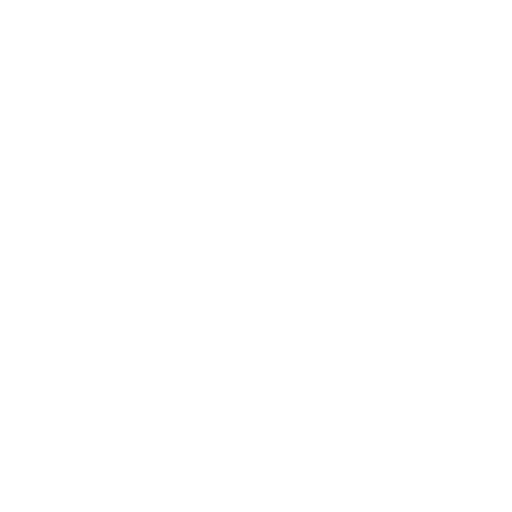
t = 0.00 s
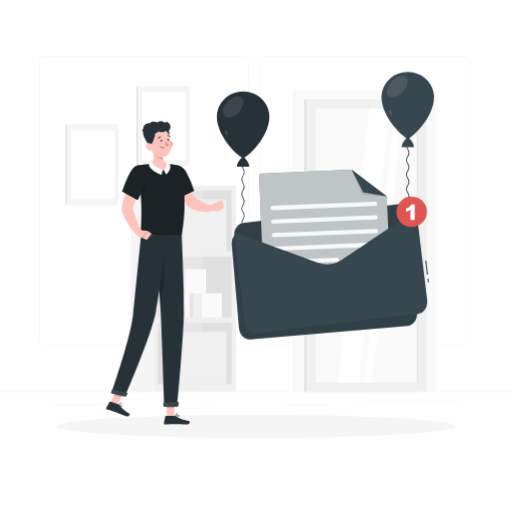
t = 1.00 s
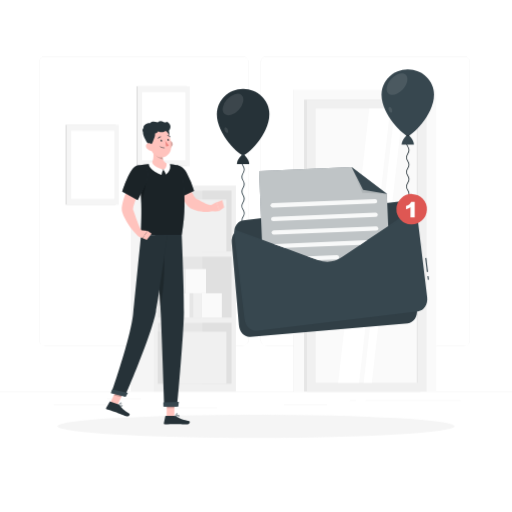
t = 1.19 s
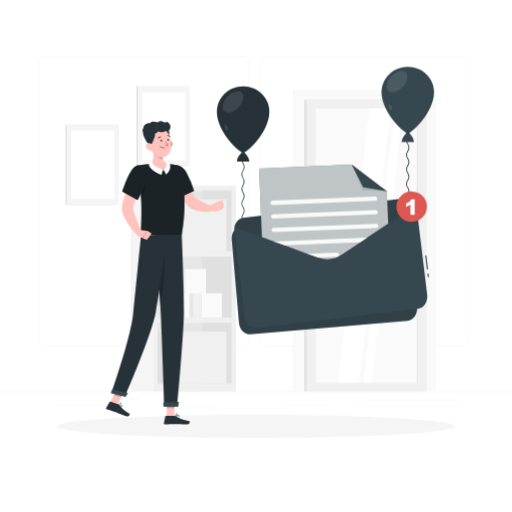
t = 1.38 s
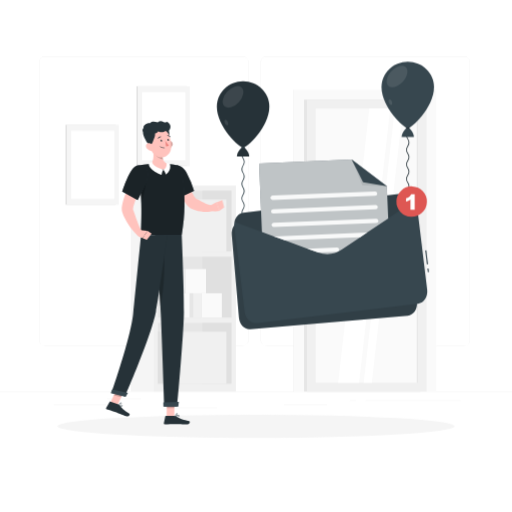
t = 1.75 s
t = 2.13 s: frame unchanged from t = 1.38 s, image omitted

The animated SVG that drew these frames (rendered in a browser with its animation timeline set to each time). Animation: 5 CSS @keyframes rules; one cycle of 2.50 s, repeats indefinitely.

<svg class="animated" id="freepik_stories-new-message" xmlns="http://www.w3.org/2000/svg" viewBox="0 0 500 500" version="1.1" xmlns:xlink="http://www.w3.org/1999/xlink" xmlns:svgjs="http://svgjs.com/svgjs"><style>svg#freepik_stories-new-message:not(.animated) .animable {opacity: 0;}svg#freepik_stories-new-message.animated #freepik--background-complete--inject-14 {animation: 1s 1 forwards cubic-bezier(.36,-0.01,.5,1.38) zoomIn;animation-delay: 0s;}svg#freepik_stories-new-message.animated #freepik--Shadow--inject-14 {animation: 1s 1 forwards cubic-bezier(.36,-0.01,.5,1.38) slideUp;animation-delay: 0s;}svg#freepik_stories-new-message.animated #freepik--Character--inject-14 {animation: 1s 1 forwards cubic-bezier(.36,-0.01,.5,1.38) zoomOut;animation-delay: 0s;}svg#freepik_stories-new-message.animated #freepik--Message--inject-14 {animation: 1s 1 forwards cubic-bezier(.36,-0.01,.5,1.38) slideDown,1.5s Infinite  linear floating;animation-delay: 0s,1s;}            @keyframes zoomIn {                0% {                    opacity: 0;                    transform: scale(0.5);                }                100% {                    opacity: 1;                    transform: scale(1);                }            }                    @keyframes slideUp {                0% {                    opacity: 0;                    transform: translateY(30px);                }                100% {                    opacity: 1;                    transform: inherit;                }            }                    @keyframes zoomOut {                0% {                    opacity: 0;                    transform: scale(1.5);                }                100% {                    opacity: 1;                    transform: scale(1);                }            }                    @keyframes slideDown {                0% {                    opacity: 0;                    transform: translateY(-30px);                }                100% {                    opacity: 1;                    transform: translateY(0);                }            }                    @keyframes floating {                0% {                    opacity: 1;                    transform: translateY(0px);                }                50% {                    transform: translateY(-10px);                }                100% {                    opacity: 1;                    transform: translateY(0px);                }            }        </style><g id="freepik--background-complete--inject-14" class="animable" style="transform-origin: 250px 226.81px;"><rect y="382.4" width="500" height="0.25" style="fill: rgb(235, 235, 235); transform-origin: 250px 382.525px;" id="el3c865h0nxr" class="animable"></rect><rect x="104.54" y="389.21" width="33.12" height="0.25" style="fill: rgb(235, 235, 235); transform-origin: 121.1px 389.335px;" id="elj1v2bn0es39" class="animable"></rect><rect x="171.14" y="398.37" width="40.75" height="0.25" style="fill: rgb(235, 235, 235); transform-origin: 191.515px 398.495px;" id="elyk3dt1lfh0h" class="animable"></rect><rect x="52.46" y="395.24" width="51.08" height="0.25" style="fill: rgb(235, 235, 235); transform-origin: 78px 395.365px;" id="el6sq7z81n03q" class="animable"></rect><rect x="356.76" y="390.89" width="93.14" height="0.25" style="fill: rgb(235, 235, 235); transform-origin: 403.33px 391.015px;" id="eltgtrnn46w2m" class="animable"></rect><rect x="341.53" y="390.89" width="6.33" height="0.25" style="fill: rgb(235, 235, 235); transform-origin: 344.695px 391.015px;" id="elmnxfilsi9eb" class="animable"></rect><rect x="277.21" y="395.11" width="42.23" height="0.25" style="fill: rgb(235, 235, 235); transform-origin: 298.325px 395.235px;" id="elsjs6vwoeln" class="animable"></rect><path d="M237,337.8H43.91a5.71,5.71,0,0,1-5.7-5.71V60.66A5.71,5.71,0,0,1,43.91,55H237a5.71,5.71,0,0,1,5.71,5.71V332.09A5.71,5.71,0,0,1,237,337.8ZM43.91,55.2a5.46,5.46,0,0,0-5.45,5.46V332.09a5.46,5.46,0,0,0,5.45,5.46H237a5.47,5.47,0,0,0,5.46-5.46V60.66A5.47,5.47,0,0,0,237,55.2Z" style="fill: rgb(235, 235, 235); transform-origin: 140.46px 196.4px;" id="elidj3yk890tr" class="animable"></path><path d="M453.31,337.8H260.21a5.72,5.72,0,0,1-5.71-5.71V60.66A5.72,5.72,0,0,1,260.21,55h193.1A5.71,5.71,0,0,1,459,60.66V332.09A5.71,5.71,0,0,1,453.31,337.8ZM260.21,55.2a5.47,5.47,0,0,0-5.46,5.46V332.09a5.47,5.47,0,0,0,5.46,5.46h193.1a5.47,5.47,0,0,0,5.46-5.46V60.66a5.47,5.47,0,0,0-5.46-5.46Z" style="fill: rgb(235, 235, 235); transform-origin: 356.75px 196.4px;" id="elzxiei5n9hhn" class="animable"></path><g id="eljlp9jbo5x5q"><rect x="89.43" y="241.44" width="201.18" height="80.75" style="fill: rgb(240, 240, 240); transform-origin: 190.02px 281.815px; transform: rotate(90deg);" class="animable" id="elqsqt8749r7s"></rect></g><g id="elzpysfwycw5h"><rect x="160.41" y="179.94" width="59.22" height="71.88" style="fill: rgb(230, 230, 230); transform-origin: 190.02px 215.88px; transform: rotate(90deg);" class="animable" id="elydzoprves4d"></rect></g><g id="elf8qliykvi7a"><rect x="160.41" y="244.47" width="59.22" height="71.88" style="fill: rgb(230, 230, 230); transform-origin: 190.02px 280.41px; transform: rotate(90deg);" class="animable" id="el9pp6z7didgk"></rect></g><g id="elwvzmyv1opdq"><rect x="160.41" y="309.01" width="59.22" height="71.88" style="fill: rgb(230, 230, 230); transform-origin: 190.02px 344.95px; transform: rotate(90deg);" class="animable" id="elr90wohhnwvm"></rect></g><g id="elprk09v6vogq"><rect x="182.21" y="201.74" width="59.22" height="28.27" style="fill: rgb(224, 224, 224); transform-origin: 211.82px 215.875px; transform: rotate(90deg);" class="animable" id="el7g9cgkkfedo"></rect></g><g id="elmu78mr3asyg"><rect x="182.21" y="266.28" width="59.22" height="28.27" style="fill: rgb(224, 224, 224); transform-origin: 211.82px 280.415px; transform: rotate(90deg);" class="animable" id="elv4ck9zoo8vq"></rect></g><rect x="165.44" y="286.37" width="19.59" height="23.66" style="fill: rgb(250, 250, 250); transform-origin: 175.235px 298.2px;" id="eljfxxnes6sho" class="animable"></rect><g id="elcn3gikftsn"><rect x="157.17" y="286.37" width="8.27" height="23.66" style="fill: rgb(240, 240, 240); transform-origin: 161.305px 298.2px; transform: rotate(180deg);" class="animable" id="ell1upgzv43p"></rect></g><rect x="197.08" y="286.37" width="19.59" height="23.66" style="fill: rgb(250, 250, 250); transform-origin: 206.875px 298.2px;" id="elsc8i4mqbwp8" class="animable"></rect><g id="el750alps5l3r"><rect x="188.81" y="286.37" width="8.27" height="23.66" style="fill: rgb(240, 240, 240); transform-origin: 192.945px 298.2px; transform: rotate(180deg);" class="animable" id="eltwlf7med5r"></rect></g><rect x="181.61" y="262.71" width="19.59" height="23.66" style="fill: rgb(250, 250, 250); transform-origin: 191.405px 274.54px;" id="el3il40f7tlvm" class="animable"></rect><g id="el5js48h9wuy3"><rect x="173.34" y="262.71" width="8.27" height="23.66" style="fill: rgb(240, 240, 240); transform-origin: 177.475px 274.54px; transform: rotate(180deg);" class="animable" id="elwp8446owt4e"></rect></g><g id="elni8b2uv3js"><rect x="182.21" y="330.81" width="59.22" height="28.27" style="fill: rgb(224, 224, 224); transform-origin: 211.82px 344.945px; transform: rotate(90deg);" class="animable" id="elrdz2mivw2sn"></rect></g><g id="el8a8mw3hmu8v"><rect x="38.09" y="270.85" width="201.18" height="21.93" style="fill: rgb(245, 245, 245); transform-origin: 138.68px 281.815px; transform: rotate(90deg);" class="animable" id="el4h2dvklupg7"></rect></g><rect x="162.71" y="323.88" width="58.37" height="50.68" style="fill: rgb(240, 240, 240); transform-origin: 191.895px 349.22px;" id="elvp9lx3vp9dj" class="animable"></rect><g id="elic4z7o68jgq"><rect x="154.07" y="323.88" width="8.64" height="50.68" style="fill: rgb(224, 224, 224); transform-origin: 158.39px 349.22px; transform: rotate(180deg);" class="animable" id="elvnaldvxmnx"></rect></g><rect x="162.71" y="194.81" width="58.37" height="50.68" style="fill: rgb(240, 240, 240); transform-origin: 191.895px 220.15px;" id="elv64n7320zu" class="animable"></rect><g id="el7fpl054x1ts"><rect x="154.07" y="194.81" width="8.64" height="50.68" style="fill: rgb(224, 224, 224); transform-origin: 158.39px 220.15px; transform: rotate(180deg);" class="animable" id="elcpmkgdl9k8"></rect></g><g id="elwsx8zmher9f"><rect x="209.08" y="165.47" width="294.73" height="139.12" style="fill: rgb(250, 250, 250); transform-origin: 356.445px 235.03px; transform: rotate(90deg);" class="animable" id="elwir572ir3lg"></rect></g><g id="elpveyykb8uno"><rect x="139.26" y="234.77" width="294.73" height="0.52" style="fill: rgb(240, 240, 240); transform-origin: 286.625px 235.03px; transform: rotate(90deg);" class="animable" id="elabved7o2r4l"></rect></g><rect x="296.94" y="97.34" width="113.56" height="285.06" style="fill: rgb(230, 230, 230); transform-origin: 353.72px 239.87px;" id="elams6xw684a8" class="animable"></rect><rect x="299.78" y="97.34" width="116.8" height="285.06" style="fill: rgb(240, 240, 240); transform-origin: 358.18px 239.87px;" id="elghtib63da1" class="animable"></rect><polygon points="408.07 242.24 408.07 245.83 411.66 242.24 408.07 242.24" style="fill: rgb(224, 224, 224); transform-origin: 409.865px 244.035px;" id="elx58djr8n4v" class="animable"></polygon><g id="elksk1ea6uj4"><rect x="224.17" y="189.98" width="268.03" height="99.78" style="fill: rgb(250, 250, 250); transform-origin: 358.185px 239.87px; transform: rotate(90deg);" class="animable" id="el9r0fo21a9zu"></rect></g><path d="M389.52,240.78a2.76,2.76,0,1,0,0,5.52H407v-5.52Z" style="fill: rgb(245, 245, 245); transform-origin: 396.88px 243.54px;" id="elv9prmc7cyj" class="animable"></path><polygon points="330.18 373.89 360.63 105.86 381.14 105.86 350.69 373.89 330.18 373.89" style="fill: rgb(255, 255, 255); transform-origin: 355.66px 239.875px;" id="elej2dew7ouzl" class="animable"></polygon><polygon points="355.1 373.89 385.55 105.86 393.55 105.86 363.1 373.89 355.1 373.89" style="fill: rgb(255, 255, 255); transform-origin: 374.325px 239.875px;" id="eli8xrwqu8rn" class="animable"></polygon><g id="el2jkdmvynhhs"><rect x="273.51" y="239.33" width="268.03" height="1.08" style="fill: rgb(230, 230, 230); transform-origin: 407.525px 239.87px; transform: rotate(90deg);" class="animable" id="eleaifyjr1l8o"></rect></g><path d="M410.71,242.63H393.24a2.77,2.77,0,0,1-2.76-2.76h0a2.77,2.77,0,0,1,2.76-2.76h17.47a2.76,2.76,0,0,1,2.76,2.76h0A2.76,2.76,0,0,1,410.71,242.63Z" style="fill: rgb(235, 235, 235); transform-origin: 401.975px 239.87px;" id="el0adnhhafga2" class="animable"></path><rect x="63.97" y="121.85" width="49.09" height="78.09" style="fill: rgb(224, 224, 224); transform-origin: 88.515px 160.895px;" id="eluccqvpx3lhi" class="animable"></rect><rect x="65.26" y="121.85" width="50.75" height="78.09" style="fill: rgb(245, 245, 245); transform-origin: 90.635px 160.895px;" id="elnsk2r302r9n" class="animable"></rect><g id="eldt2xmcbbzi7"><rect x="57.29" y="139.77" width="66.7" height="42.25" style="fill: rgb(255, 255, 255); transform-origin: 90.64px 160.895px; transform: rotate(-90deg);" class="animable" id="el3ewwplxq78x"></rect></g><rect x="133.28" y="84.17" width="49.09" height="78.09" style="fill: rgb(224, 224, 224); transform-origin: 157.825px 123.215px;" id="elxwyqrj6xh2" class="animable"></rect><rect x="134.58" y="84.17" width="50.75" height="78.09" style="fill: rgb(245, 245, 245); transform-origin: 159.955px 123.215px;" id="elcp00d8ecrho" class="animable"></rect><g id="el3e6c4m6y533"><rect x="126.6" y="102.09" width="66.7" height="42.25" style="fill: rgb(255, 255, 255); transform-origin: 159.95px 123.215px; transform: rotate(-90deg);" class="animable" id="ele80d8m15qav"></rect></g></g><g id="freepik--Shadow--inject-14" class="animable" style="transform-origin: 250px 416.24px;"><ellipse id="freepik--path--inject-14" cx="250" cy="416.24" rx="193.89" ry="11.32" style="fill: rgb(245, 245, 245); transform-origin: 250px 416.24px;" class="animable"></ellipse></g><g id="freepik--Character--inject-14" class="animable" style="transform-origin: 161.229px 266.436px;"><path d="M163.63,125.23c2.15,2.85,2.41,6.35.1,12-1,2.32-2.3,4.59-5.2.7s-5.39-11-1-11.63S163.63,125.23,163.63,125.23Z" style="fill: rgb(38, 50, 56); transform-origin: 160.252px 132.631px;" id="elt2n77x2n3b" class="animable"></path><polygon points="162.7 406.89 170.13 406.89 170.45 389.68 163.02 389.68 162.7 406.89" style="fill: rgb(255, 195, 189); transform-origin: 166.575px 398.285px;" id="el5k423k2tsk" class="animable"></polygon><polygon points="107.54 393.69 114.74 395.52 122.19 379.67 114.99 377.84 107.54 393.69" style="fill: rgb(255, 195, 189); transform-origin: 114.865px 386.68px;" id="elez0w7krzhn" class="animable"></polygon><path d="M115.7,394.76l-7.91-2.67a.63.63,0,0,0-.75.28l-3.35,5.83a1.12,1.12,0,0,0,.63,1.61c2.78.89,4.17,1.18,7.65,2.36,2.14.72,8.23,3.28,11.19,4.28s4.25-1.81,3.13-2.49c-5.05-3-8.34-6.21-9.59-8.37A1.86,1.86,0,0,0,115.7,394.76Z" style="fill: rgb(38, 50, 56); transform-origin: 115.119px 399.359px;" id="el4gzhzcvya3c" class="animable"></path><path d="M170.06,406H162a.63.63,0,0,0-.62.5L160,413.14a1.12,1.12,0,0,0,1.11,1.32c2.92,0,7.15-.22,10.82-.22,4.31,0,5.21.23,10.25.23,3.05,0,3.82-3.08,2.54-3.36-5.85-1.27-7.77-1.41-12.87-4.5A3.52,3.52,0,0,0,170.06,406Z" style="fill: rgb(38, 50, 56); transform-origin: 172.647px 410.235px;" id="elh5bkkdbwx48" class="animable"></path><path d="M168.13,171.91l10.14-3.25s10.48,24.26,14,25.77c4.78,2,8.52,5.41,14.65,6,.83.95,2.19,4,2.06,5.14-8.23,3.1-20.91-.19-24.4-3.42C176.59,194.81,168.13,171.91,168.13,171.91Z" style="fill: rgb(255, 195, 189); transform-origin: 188.559px 187.736px;" id="elnojfxygmoc" class="animable"></path><path d="M165.76,166.33c-2.85,6.5,8.6,27.14,8.6,27.14l15.15-7A93.76,93.76,0,0,0,182,168.31C177.24,160,168.89,159.19,165.76,166.33Z" style="fill: #37474F; transform-origin: 177.407px 177.475px;" id="elw14osw34ouh" class="animable"></path><g id="elt53esmk0fhp"><path d="M165.76,166.33c-2.85,6.5,8.6,27.14,8.6,27.14l15.15-7A93.76,93.76,0,0,0,182,168.31C177.24,160,168.89,159.19,165.76,166.33Z" style="opacity: 0.5; transform-origin: 177.407px 177.475px;" class="animable" id="ela98tdlbyg"></path></g><path d="M205.66,200.44l5.72-3,2.91,8.41s-1.87.83-7.21.17Z" style="fill: rgb(255, 195, 189); transform-origin: 209.975px 201.857px;" id="elybh7aw4khyr" class="animable"></path><polygon points="217.08 195.33 218.91 202.52 214.29 205.88 211.38 197.47 217.08 195.33" style="fill: rgb(255, 195, 189); transform-origin: 215.145px 200.605px;" id="eli2f6hi1svwd" class="animable"></polygon><g id="elnjsc2mi7seg"><polygon points="170.45 389.69 170.29 398.56 162.85 398.56 163.02 389.69 170.45 389.69" style="opacity: 0.2; transform-origin: 166.65px 394.125px;" class="animable" id="eltekf4vd06t"></polygon></g><g id="el333gi8345t"><polygon points="114.98 377.84 122.19 379.67 118.34 387.84 111.14 386.01 114.98 377.84" style="opacity: 0.2; transform-origin: 116.665px 382.84px;" class="animable" id="el8xk1cwk21dm"></polygon></g><path d="M175.47,162.11s9.32,25.53,2,67.31H137.75c-.43-6.1,2.68-38.95-3.91-67.69a102.12,102.12,0,0,1,13.26-1.68,146.31,146.31,0,0,1,16.89,0A76.15,76.15,0,0,1,175.47,162.11Z" style="fill: #37474F; transform-origin: 157.058px 194.613px;" id="elm654axz4uf" class="animable"></path><g id="elptmib58353"><path d="M175.47,162.11s9.32,25.53,2,67.31H137.75c-.43-6.1,2.68-38.95-3.91-67.69a102.12,102.12,0,0,1,13.26-1.68,146.31,146.31,0,0,1,16.89,0A76.15,76.15,0,0,1,175.47,162.11Z" style="opacity: 0.5; transform-origin: 157.058px 194.613px;" class="animable" id="el6jnktaehimh"></path></g><g id="el8mrg9oalrai"><path d="M142.65,168.83c.77,4.73-.44,16-4.63,29.12a190.39,190.39,0,0,0-3.56-33.36v-.06C137.07,164.27,141.9,164.39,142.65,168.83Z" style="opacity: 0.2; transform-origin: 138.664px 181.2px;" class="animable" id="elceifxq8t3ja"></path></g><path d="M148.92,144.25c1.2,5.44,1.89,12.17-1.82,15.8,0,0,2.32,5.51,12.42,5.51,9.23,0,4.47-5.51,4.47-5.51-6.09-1.45-6-8.94-5-13.16Z" style="fill: rgb(255, 195, 189); transform-origin: 156.159px 154.905px;" id="el6xpfckpaxk9" class="animable"></path><path d="M159.52,165.56a10.6,10.6,0,0,0-1.81,5.22s-12.76-4.46-12.33-11c0,0,1.77-1.07,2.89-1.94C148.27,157.85,148.81,163,159.52,165.56Z" style="fill: rgb(255, 255, 255); transform-origin: 152.445px 164.31px;" id="el9y13lnr6qp" class="animable"></path><path d="M159.52,165.56a20,20,0,0,1,2.6,4.83s5.64-3.88,3.76-10.34a21.86,21.86,0,0,0-3.27-1S163.47,164.17,159.52,165.56Z" style="fill: rgb(255, 255, 255); transform-origin: 162.892px 164.72px;" id="elulydw8aocw" class="animable"></path><g id="elv8djl061b5q"><path d="M159,146.89a16.29,16.29,0,0,0,.25,8.92,9.64,9.64,0,0,1-2.72-.83c-3.46-1.61-5.21-4.14-7.05-7.91-.16-1-.34-1.9-.55-2.82Z" style="opacity: 0.2; transform-origin: 154.09px 150.03px;" class="animable" id="elg37iullxs6d"></path></g><path d="M168.27,142.28a6.76,6.76,0,0,1-3.92,3.55c-2.31.78-3.63-1.29-3.13-3.57.45-2,2.19-4.92,4.57-4.71A3.23,3.23,0,0,1,168.27,142.28Z" style="fill: rgb(255, 195, 189); transform-origin: 164.883px 141.768px;" id="elb8l898sg0ov" class="animable"></path><g id="elr130ujhvdz"><path d="M168.27,142.28a6.76,6.76,0,0,1-3.92,3.55c-2.31.78-3.63-1.29-3.13-3.57.45-2,2.19-4.92,4.57-4.71A3.23,3.23,0,0,1,168.27,142.28Z" style="opacity: 0.2; transform-origin: 164.883px 141.768px;" class="animable" id="eltjwcxb77odl"></path></g><path d="M145.54,136.45c1.36,7.31,1.79,11.66,5.92,15.05,6.22,5.11,14.77.8,15.59-6.74.74-6.78-1.6-17.6-9.07-19.79A9.84,9.84,0,0,0,145.54,136.45Z" style="fill: rgb(255, 195, 189); transform-origin: 156.252px 139.141px;" id="elpgwci39tadl" class="animable"></path><path d="M150.6,128.09c1.68,3.14.8,5.19-1.52,10.78-1,2.32-2.58,4.79-5.2.7-2.47-3.86-6.24-11-3-11.78C145.21,126.81,150.6,128.09,150.6,128.09Z" style="fill: rgb(38, 50, 56); transform-origin: 145.548px 134.59px;" id="elcl3yk40dwi4" class="animable"></path><path d="M148.49,130.14c3,1,5.38-.51,5.95-1.95,2.4,1.06,5.55,1.2,6.57-.16,2,0,4.14.36,5.1-2.5s-.23-5.43-3.37-6.88c-.07.64-1.7,1.47-3.23.41a5.11,5.11,0,0,0-5.54.34c-3.27-.85-5.58-1.32-7.46.83-3.11-.65-6.9,2.17-6.38,4.62-2.44,3-.08,5.49,2.42,5.92C143.05,132,147.83,131.41,148.49,130.14Z" style="fill: rgb(38, 50, 56); transform-origin: 152.769px 124.925px;" id="elmuiey7c3v5" class="animable"></path><path d="M143.27,144.91a7.11,7.11,0,0,0,4.69,2.64c2.43.28,3.21-2,2.17-4.12-.94-1.91-3.34-4.34-5.6-3.65S141.85,143.09,143.27,144.91Z" style="fill: rgb(255, 195, 189); transform-origin: 146.514px 143.617px;" id="elyi4u9vysgek" class="animable"></path><path d="M151.37,229.42s.79,9.34,1.79,22c1.15,14.35,2.56,33,3.4,47.17,0,.08,0,.14,0,.2.16,2.69.3,5.22.41,7.53,1.13,23.15,3.45,90.52,3.45,90.52H173s6.33-68.75,6.6-92.31c.25-22.66-2.13-75.11-2.13-75.11Z" style="fill: rgb(38, 50, 56); transform-origin: 165.494px 313.13px;" id="elw078jnue93" class="animable"></path><path d="M159.5,393c-.05,0,.1,4.11.1,4.11h14.51l.5-4.62Z" style="fill: #37474F; transform-origin: 167.05px 394.8px;" id="elas395isu6ya" class="animable"></path><g id="elm77m2il1sl"><path d="M153.16,251.42c1.15,14.35,2.56,33,3.4,47.17,0,.08,0,.14,0,.2,3.08-13.46,4.33-30.2,3.89-57.76Z" style="opacity: 0.2; transform-origin: 156.848px 269.91px;" class="animable" id="el2wav02mm8lo"></path></g><path d="M163.39,229.42s-7,53.68-11.15,75c-4.5,23.29-30.16,82.65-30.16,82.65l-13.19-3.35s18.79-54.13,21.12-77.19c2.52-25,7.74-77.06,7.74-77.06Z" style="fill: rgb(38, 50, 56); transform-origin: 136.14px 308.245px;" id="el53w6lek97d" class="animable"></path><path d="M109.68,380.21c-.05,0-1.5,3.54-1.5,3.54l14.49,3.69,2.26-3.93Z" style="fill: #37474F; transform-origin: 116.555px 383.825px;" id="elsx2wv9aql4" class="animable"></path><path d="M156.81,137.35c.08.6.45,1.05.84,1s.64-.56.56-1.16-.45-1-.83-1S156.74,136.75,156.81,137.35Z" style="fill: rgb(38, 50, 56); transform-origin: 157.512px 137.272px;" id="el60786gevbe" class="animable"></path><path d="M163.5,136.65c.07.6.44,1,.83,1s.64-.56.56-1.16-.44-1.05-.83-1S163.42,136.05,163.5,136.65Z" style="fill: rgb(38, 50, 56); transform-origin: 164.195px 136.568px;" id="elwxbt8kjlmzm" class="animable"></path><path d="M161.41,137.17a22,22,0,0,0,3.46,4.83,3.35,3.35,0,0,1-2.76.83Z" style="fill: rgb(237, 132, 126); transform-origin: 163.14px 140.019px;" id="el7bgk3j08u9o" class="animable"></path><path d="M160.62,144.5a.19.19,0,0,0,.15-.2.18.18,0,0,0-.2-.15,4.76,4.76,0,0,1-4.09-1.34.19.19,0,0,0-.25,0,.18.18,0,0,0,0,.25A5.05,5.05,0,0,0,160.62,144.5Z" style="fill: rgb(38, 50, 56); transform-origin: 158.475px 143.663px;" id="elbcjc2xvfank" class="animable"></path><path d="M154.53,135.37a.37.37,0,0,0,.26-.16,2.7,2.7,0,0,1,2.08-1.41.35.35,0,0,0,.33-.37.36.36,0,0,0-.37-.34,3.36,3.36,0,0,0-2.65,1.75.36.36,0,0,0,.13.48A.3.3,0,0,0,154.53,135.37Z" style="fill: rgb(38, 50, 56); transform-origin: 155.668px 134.232px;" id="elkiayzqo8ydl" class="animable"></path><path d="M166.2,133.93a.35.35,0,0,0,.14-.06.34.34,0,0,0,.07-.49,3.54,3.54,0,0,0-2.83-1.55.34.34,0,0,0-.33.37.36.36,0,0,0,.37.34h0a2.81,2.81,0,0,1,2.23,1.25A.37.37,0,0,0,166.2,133.93Z" style="fill: rgb(38, 50, 56); transform-origin: 164.866px 132.882px;" id="elt8iubbt3mxe" class="animable"></path><path d="M130,172.83l9.57,5.13s-10.9,23.61-9.48,27.12c1.93,4.78,5,15.34,8.3,20.54-.26,1.2-1.88,4-2.88,4.61-7.63-4.7-16.41-20.73-16.57-25.4C118.58,194.19,130,172.83,130,172.83Z" style="fill: rgb(255, 195, 189); transform-origin: 129.251px 201.53px;" id="elbuf4pv72sil" class="animable"></path><path d="M133.84,161.73c-7,1-14.46,25.38-14.46,25.38l15,8.34s6.22-11.59,9.21-20.19C146.7,166.25,141.35,160.63,133.84,161.73Z" style="fill: #37474F; transform-origin: 131.936px 178.522px;" id="elkkqsdgxalq" class="animable"></path><g id="el06hx1xbdg8e5"><path d="M133.84,161.73c-7,1-14.46,25.38-14.46,25.38l15,8.34s6.22-11.59,9.21-20.19C146.7,166.25,141.35,160.63,133.84,161.73Z" style="opacity: 0.5; transform-origin: 131.936px 178.522px;" class="animable" id="el0aebr3fu0l1m"></path></g><path d="M117.64,396.79a2.21,2.21,0,0,0,1.46.1,1.06,1.06,0,0,0,.63-.78.58.58,0,0,0-.14-.57c-.65-.66-3.36,0-3.67,0a.17.17,0,0,0-.13.14.19.19,0,0,0,.09.18A8.49,8.49,0,0,0,117.64,396.79Zm1.5-1.11a.35.35,0,0,1,.2.11.22.22,0,0,1,0,.23.73.73,0,0,1-.42.54,3.58,3.58,0,0,1-2.54-.72A6.7,6.7,0,0,1,119.14,395.68Z" style="fill: #37474F; transform-origin: 117.772px 396.108px;" id="el6g91u5nasgu" class="animable"></path><path d="M115.91,395.93H116c.85-.16,2.74-1.23,2.84-2.08a.59.59,0,0,0-.39-.62,1,1,0,0,0-.78,0c-1,.4-1.83,2.39-1.87,2.47a.19.19,0,0,0,0,.18A.16.16,0,0,0,115.91,395.93Zm2.32-2.4.07,0c.21.1.2.21.19.26,0,.49-1.32,1.37-2.21,1.67.27-.57.86-1.68,1.52-1.94A.64.64,0,0,1,118.23,393.53Z" style="fill: #37474F; transform-origin: 117.31px 394.54px;" id="eldqgz8rgaeza" class="animable"></path><path d="M173.19,407.32a2.79,2.79,0,0,0,1.79-.45,1,1,0,0,0,.31-.86.59.59,0,0,0-.3-.47c-.92-.5-3.87,1-4.2,1.19a.17.17,0,0,0-.09.18.18.18,0,0,0,.14.15A13.39,13.39,0,0,0,173.19,407.32Zm1.3-1.53a.75.75,0,0,1,.33.06.23.23,0,0,1,.12.19.65.65,0,0,1-.2.57c-.45.4-1.67.47-3.32.2A9.54,9.54,0,0,1,174.49,405.79Z" style="fill: #37474F; transform-origin: 172.998px 406.385px;" id="elgglzhawof8b" class="animable"></path><path d="M170.88,407.06H171c.89-.41,2.62-2,2.47-2.85,0-.2-.19-.45-.67-.49a1.21,1.21,0,0,0-1,.3c-.93.77-1.08,2.77-1.08,2.86a.17.17,0,0,0,.07.16A.23.23,0,0,0,170.88,407.06Zm1.74-3h.1c.32,0,.34.15.35.19.09.51-1.08,1.77-2,2.32a4,4,0,0,1,.92-2.29A.93.93,0,0,1,172.62,404.05Z" style="fill: #37474F; transform-origin: 172.099px 405.383px;" id="el96r4xtgjdt" class="animable"></path><path d="M137,224.66l7,.72-4.87,7.06s-6.14-.83-6.43-5.69Z" style="fill: rgb(255, 195, 189); transform-origin: 138.35px 228.55px;" id="elfzxv4fpswo" class="animable"></path><polygon points="148.04 228.11 143.32 234.28 139.2 232.44 144.07 225.38 148.04 228.11" style="fill: rgb(255, 195, 189); transform-origin: 143.62px 229.83px;" id="elhrtlb2qajl" class="animable"></polygon></g><g id="freepik--Message--inject-14" class="animable" style="transform-origin: 317.775px 200.841px;"><path d="M400.19,224.27l7,81.08c.56,6.6-3.47,12.39-9,12.86l-153.86,13.2c-5.5.48-10.47-4.54-11-11.13l-7-81.09a13.62,13.62,0,0,1,.35-4.54c1.1-4.53,4.44-8,8.62-8.31l153.86-13.21c4.17-.36,8,2.45,9.91,6.71A13.88,13.88,0,0,1,400.19,224.27Z" style="fill: #37474F; transform-origin: 316.758px 272.27px;" id="elnfb0ezkbsr" class="animable"></path><g id="elu1616m8b7ki"><path d="M400.19,224.27l7,81.08c.56,6.6-3.47,12.39-9,12.86l-153.86,13.2c-5.5.48-10.47-4.54-11-11.13l-7-81.09a13.62,13.62,0,0,1,.35-4.54c1.1-4.53,4.44-8,8.62-8.31l153.86-13.21c4.17-.36,8,2.45,9.91,6.71A13.88,13.88,0,0,1,400.19,224.27Z" style="opacity: 0.1; transform-origin: 316.758px 272.27px;" class="animable" id="el26j2t4isn8a"></path></g><g id="elgkxuyxmdghs"><rect x="417.6" y="272.08" width="1.1" height="3.68" style="fill: #37474F; transform-origin: 418.15px 273.92px; transform: rotate(-6.89deg);" class="animable" id="el4k6b0jw8xrs"></rect></g><g id="elfmqnxp2vtok"><rect x="416.07" y="254.41" width="1.1" height="13.71" style="fill: #37474F; transform-origin: 416.62px 261.265px; transform: rotate(-6.89deg);" class="animable" id="elk0pwtmggaa"></rect></g><path d="M407.08,209.77l10.06,83.16c.81,6.76-3.13,12.86-8.77,13.54L250.58,325.56c-5.64.68-10.93-4.3-11.75-11.07l-10.06-83.15a14.34,14.34,0,0,1,.2-4.69c1-4.69,4.28-8.34,8.57-8.86l157.79-19.08c4.29-.52,8.37,2.23,10.44,6.55A14.31,14.31,0,0,1,407.08,209.77Z" style="fill: #37474F; transform-origin: 322.955px 262.135px;" id="el5bksvtqi7im" class="animable"></path><g id="elc88vcbz905f"><path d="M405.77,205.26,334.2,253.45A26.44,26.44,0,0,1,310,256.38l-81-29.73c1-4.69,4.28-8.34,8.57-8.86l157.79-19.08C399.62,198.19,403.7,200.94,405.77,205.26Z" style="opacity: 0.1; transform-origin: 317.385px 228.355px;" class="animable" id="elqdtn78b641"></path></g><path d="M379.07,223.23l-20.56,13.84-6.73,4.54L334.2,253.45a26.34,26.34,0,0,1-23.61,3.14l-.63-.21-9.86-3.62-22.2-8.15-10.38-3.81-11.76-4.32-.85-20.79L253,169.49l90.33-3.67,34.43,26.09.36,8.87Z" style="fill: #37474F; transform-origin: 316.035px 211.945px;" id="eli31v91vrvmq" class="animable"></path><g id="elwhtgsn3z8cq"><path d="M379.07,223.23l-20.56,13.84-6.73,4.54L334.2,253.45a26.34,26.34,0,0,1-23.61,3.14l-.63-.21-9.86-3.62-22.2-8.15-10.38-3.81-11.76-4.32-.85-20.79L253,169.49l90.33-3.67,34.43,26.09.36,8.87Z" style="fill: rgb(250, 250, 250); opacity: 0.7; transform-origin: 316.035px 211.945px;" class="animable" id="el6ghr26mcmlw"></path></g><g id="el99y262i7qlt"><g style="opacity: 0.9; transform-origin: 316.76px 226.739px;" class="animable" id="elwl4u3c2yhe"><path d="M366.34,201.1l-100,4.06a2.14,2.14,0,0,1-2.22-2h0a2.14,2.14,0,0,1,2-2.21l100-4.06a2.14,2.14,0,0,1,2.22,2h0A2.13,2.13,0,0,1,366.34,201.1Z" style="fill: rgb(255, 255, 255); transform-origin: 316.23px 201.025px;" id="ellnpekcw1jba" class="animable"></path><path d="M366.87,214.39l-100,4.06a2.14,2.14,0,0,1-2.22-2h0a2.15,2.15,0,0,1,2-2.22l100-4.06a2.15,2.15,0,0,1,2.22,2h0A2.16,2.16,0,0,1,366.87,214.39Z" style="fill: rgb(255, 255, 255); transform-origin: 316.76px 214.31px;" id="elppk4efrrc8" class="animable"></path><path d="M367.41,227.67l-100,4.06a2.14,2.14,0,0,1-2.22-2h0a2.13,2.13,0,0,1,2-2.21l100-4.06a2.13,2.13,0,0,1,2.21,2h0A2.13,2.13,0,0,1,367.41,227.67Z" style="fill: rgb(255, 255, 255); transform-origin: 317.295px 227.595px;" id="elt39ossba7g9" class="animable"></path><path d="M358.51,237.07l-6.73,4.54-73.88,3-10.38-3.81a1.09,1.09,0,0,1,.26,0Z" style="fill: rgb(255, 255, 255); transform-origin: 313.015px 240.84px;" id="elqi9pu4o5unr" class="animable"></path><path d="M331.14,253.62v.08a2.14,2.14,0,0,1-2,2.14l-18.51.75-.63-.21-9.86-3.62,28.83-1.18A2.14,2.14,0,0,1,331.14,253.62Z" style="fill: rgb(255, 255, 255); transform-origin: 315.64px 254.085px;" id="ellmnodbia1ns" class="animable"></path></g></g><g id="el0lb6kr765ikl"><polygon points="377.8 191.91 353.88 190.88 343.37 165.82 377.8 191.91" style="fill: rgb(38, 50, 56); opacity: 0.1; transform-origin: 360.585px 178.865px;" class="animable" id="el68hqxe2hdoj"></polygon></g><polygon points="377.8 191.91 354.59 187.94 343.37 165.82 377.8 191.91" style="fill: #37474F; transform-origin: 360.585px 178.865px;" id="el897hd8qunnh" class="animable"></polygon><path d="M423.81,94.93c0,20.34-22.29,40.33-25.63,40.33s-25.63-20-25.63-40.33c0-13.63,11.47-24.69,25.63-24.69S423.81,81.3,423.81,94.93Z" style="fill: #37474F; transform-origin: 398.18px 102.75px;" id="els3t8sfdilbo" class="animable"></path><g id="elja4cwo2ds0a"><path d="M393.42,89.86c-4.64,5.09-10.94,6.91-14.07,4s-1.91-9.29,2.72-14.38,10.94-6.91,14.08-4.06S398.06,84.77,393.42,89.86Z" style="fill: rgb(255, 255, 255); opacity: 0.1; transform-origin: 387.752px 84.6607px;" class="animable" id="elrvcn8k8g5m9"></path></g><g id="el6bl9yb1xbe"><path d="M379.75,110.35c-.61-1.52-.45-3,.36-3.34s2,.64,2.57,2.16.45,3-.36,3.33S380.36,111.86,379.75,110.35Z" style="fill: rgb(255, 255, 255); opacity: 0.1; transform-origin: 381.206px 109.754px;" class="animable" id="elbzybjq25rvq"></path></g><path d="M397.08,199.26a.42.42,0,0,1-.41-.41,6.26,6.26,0,0,1,1.16-3.77,5.93,5.93,0,0,0,0-6.68,6.71,6.71,0,0,1,0-7.54,5.91,5.91,0,0,0,0-6.67,6.69,6.69,0,0,1,0-7.53,5.91,5.91,0,0,0,0-6.67,6.69,6.69,0,0,1,0-7.53,5.91,5.91,0,0,0,0-6.67,6.69,6.69,0,0,1,0-7.53,5.5,5.5,0,0,0,1-3.33.42.42,0,0,1,.83,0,6.25,6.25,0,0,1-1.16,3.76,5.56,5.56,0,0,0-1,3.34,5.5,5.5,0,0,0,1,3.33,6.69,6.69,0,0,1,0,7.53,5.87,5.87,0,0,0,0,6.67,6.69,6.69,0,0,1,0,7.53,5.87,5.87,0,0,0,0,6.67,6.69,6.69,0,0,1,0,7.53,5.88,5.88,0,0,0,0,6.68,6.71,6.71,0,0,1,0,7.54,5.51,5.51,0,0,0-1,3.34A.41.41,0,0,1,397.08,199.26Z" style="fill: rgb(38, 50, 56); transform-origin: 398.165px 166.917px;" id="elcuubjqug66f" class="animable"></path><path d="M398.18,134.3c-.79,0-6,4.7-6,9.48H404.2C404.2,139,399,134.3,398.18,134.3Z" style="fill: #37474F; transform-origin: 398.19px 139.04px;" id="elyu23zr9n6pd" class="animable"></path><rect x="396.65" y="134.46" width="3.06" height="0.95" rx="0.35" style="fill: rgb(38, 50, 56); transform-origin: 398.18px 134.935px;" id="elvk51zlakq8" class="animable"></rect><path d="M263,113.94c0,20.33-22.29,40.32-25.63,40.32s-25.63-20-25.63-40.32c0-13.64,11.47-24.7,25.63-24.7S263,100.3,263,113.94Z" style="fill: rgb(38, 50, 56); transform-origin: 237.37px 121.75px;" id="elikddajmq3qf" class="animable"></path><g id="elgf0tj07c6ja"><ellipse cx="227.54" cy="104.52" rx="12.47" ry="7.67" style="fill: rgb(255, 255, 255); opacity: 0.1; transform-origin: 227.54px 104.52px; transform: rotate(-47.67deg);" class="animable" id="elzb0x6bujx2k"></ellipse></g><g id="elb6x1pezw6s5"><path d="M219.54,130.18c-.61-1.52-.45-3,.36-3.34s2,.64,2.57,2.16.45,3-.36,3.34S220.15,131.7,219.54,130.18Z" style="fill: rgb(255, 255, 255); opacity: 0.1; transform-origin: 220.996px 129.59px;" class="animable" id="elkvsh5rls7j"></path></g><path d="M236.23,218.26a.41.41,0,0,1-.41-.41,6.26,6.26,0,0,1,1.16-3.77,5.93,5.93,0,0,0,0-6.68,6.71,6.71,0,0,1,0-7.54,5.5,5.5,0,0,0,1-3.33,5.56,5.56,0,0,0-1-3.34,6.69,6.69,0,0,1,0-7.53,5.5,5.5,0,0,0,1-3.33,5.56,5.56,0,0,0-1-3.34,6.69,6.69,0,0,1,0-7.53,5.9,5.9,0,0,0,0-6.66,6.69,6.69,0,0,1,0-7.53,5.56,5.56,0,0,0,1-3.34.42.42,0,0,1,.41-.41.41.41,0,0,1,.41.41,6.28,6.28,0,0,1-1.15,3.77,5.85,5.85,0,0,0,0,6.66,6.74,6.74,0,0,1,0,7.53,5.56,5.56,0,0,0-1,3.34,5.5,5.5,0,0,0,1,3.33,6.74,6.74,0,0,1,0,7.53,5.56,5.56,0,0,0-1,3.34,5.5,5.5,0,0,0,1,3.33,6.74,6.74,0,0,1,0,7.53,5.88,5.88,0,0,0,0,6.68,6.75,6.75,0,0,1,0,7.54,5.54,5.54,0,0,0-1,3.34A.41.41,0,0,1,236.23,218.26Z" style="fill: #37474F; transform-origin: 237.31px 185.89px;" id="elzp0d3a7hjv" class="animable"></path><path d="M237.33,153.31c-.79,0-6,4.69-6,9.47h12C243.35,158,238.11,153.31,237.33,153.31Z" style="fill: rgb(38, 50, 56); transform-origin: 237.33px 158.045px;" id="elh9yhhnfgq1q" class="animable"></path><rect x="235.8" y="153.46" width="3.06" height="0.95" rx="0.35" style="fill: #37474F; transform-origin: 237.33px 153.935px;" id="elu53tzsvfu58" class="animable"></rect><g id="el9slse8936tn"><circle cx="401.98" cy="206.84" r="14.89" style="fill: rgb(222, 87, 83); transform-origin: 401.98px 206.84px; transform: rotate(-42.56deg);" class="animable" id="elctjbokovrk"></circle></g><path d="M404.94,199.67v15H400.8v-9.82a12.82,12.82,0,0,1-1.95,1.24,15.93,15.93,0,0,1-2.36.9v-3.35a9.93,9.93,0,0,0,3.25-1.62,6.7,6.7,0,0,0,1.81-2.33Z" style="fill: rgb(255, 255, 255); transform-origin: 400.715px 207.17px;" id="eloo0aq9n497j" class="animable"></path></g><defs>     <filter id="active" height="200%">         <feMorphology in="SourceAlpha" result="DILATED" operator="dilate" radius="2"></feMorphology>                <feFlood flood-color="#32DFEC" flood-opacity="1" result="PINK"></feFlood>        <feComposite in="PINK" in2="DILATED" operator="in" result="OUTLINE"></feComposite>        <feMerge>            <feMergeNode in="OUTLINE"></feMergeNode>            <feMergeNode in="SourceGraphic"></feMergeNode>        </feMerge>    </filter>    <filter id="hover" height="200%">        <feMorphology in="SourceAlpha" result="DILATED" operator="dilate" radius="2"></feMorphology>                <feFlood flood-color="#ff0000" flood-opacity="0.5" result="PINK"></feFlood>        <feComposite in="PINK" in2="DILATED" operator="in" result="OUTLINE"></feComposite>        <feMerge>            <feMergeNode in="OUTLINE"></feMergeNode>            <feMergeNode in="SourceGraphic"></feMergeNode>        </feMerge>            <feColorMatrix type="matrix" values="0   0   0   0   0                0   1   0   0   0                0   0   0   0   0                0   0   0   1   0 "></feColorMatrix>    </filter></defs></svg>